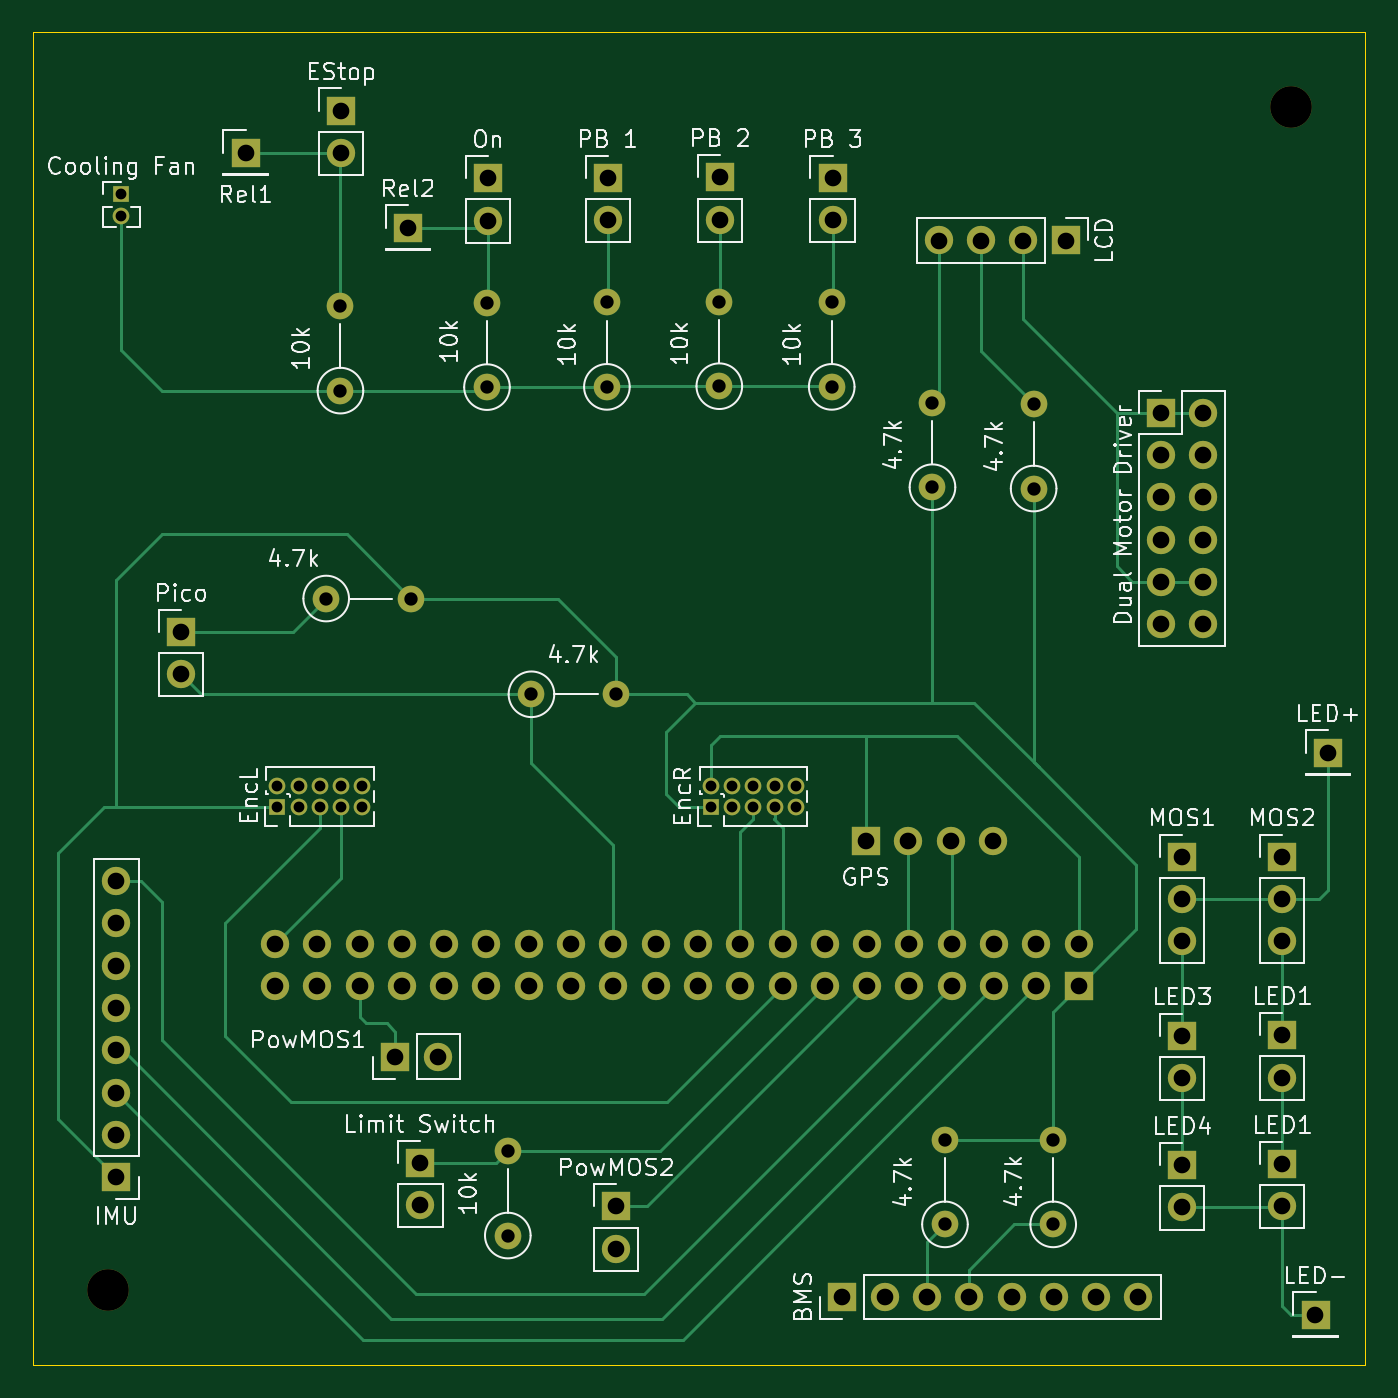
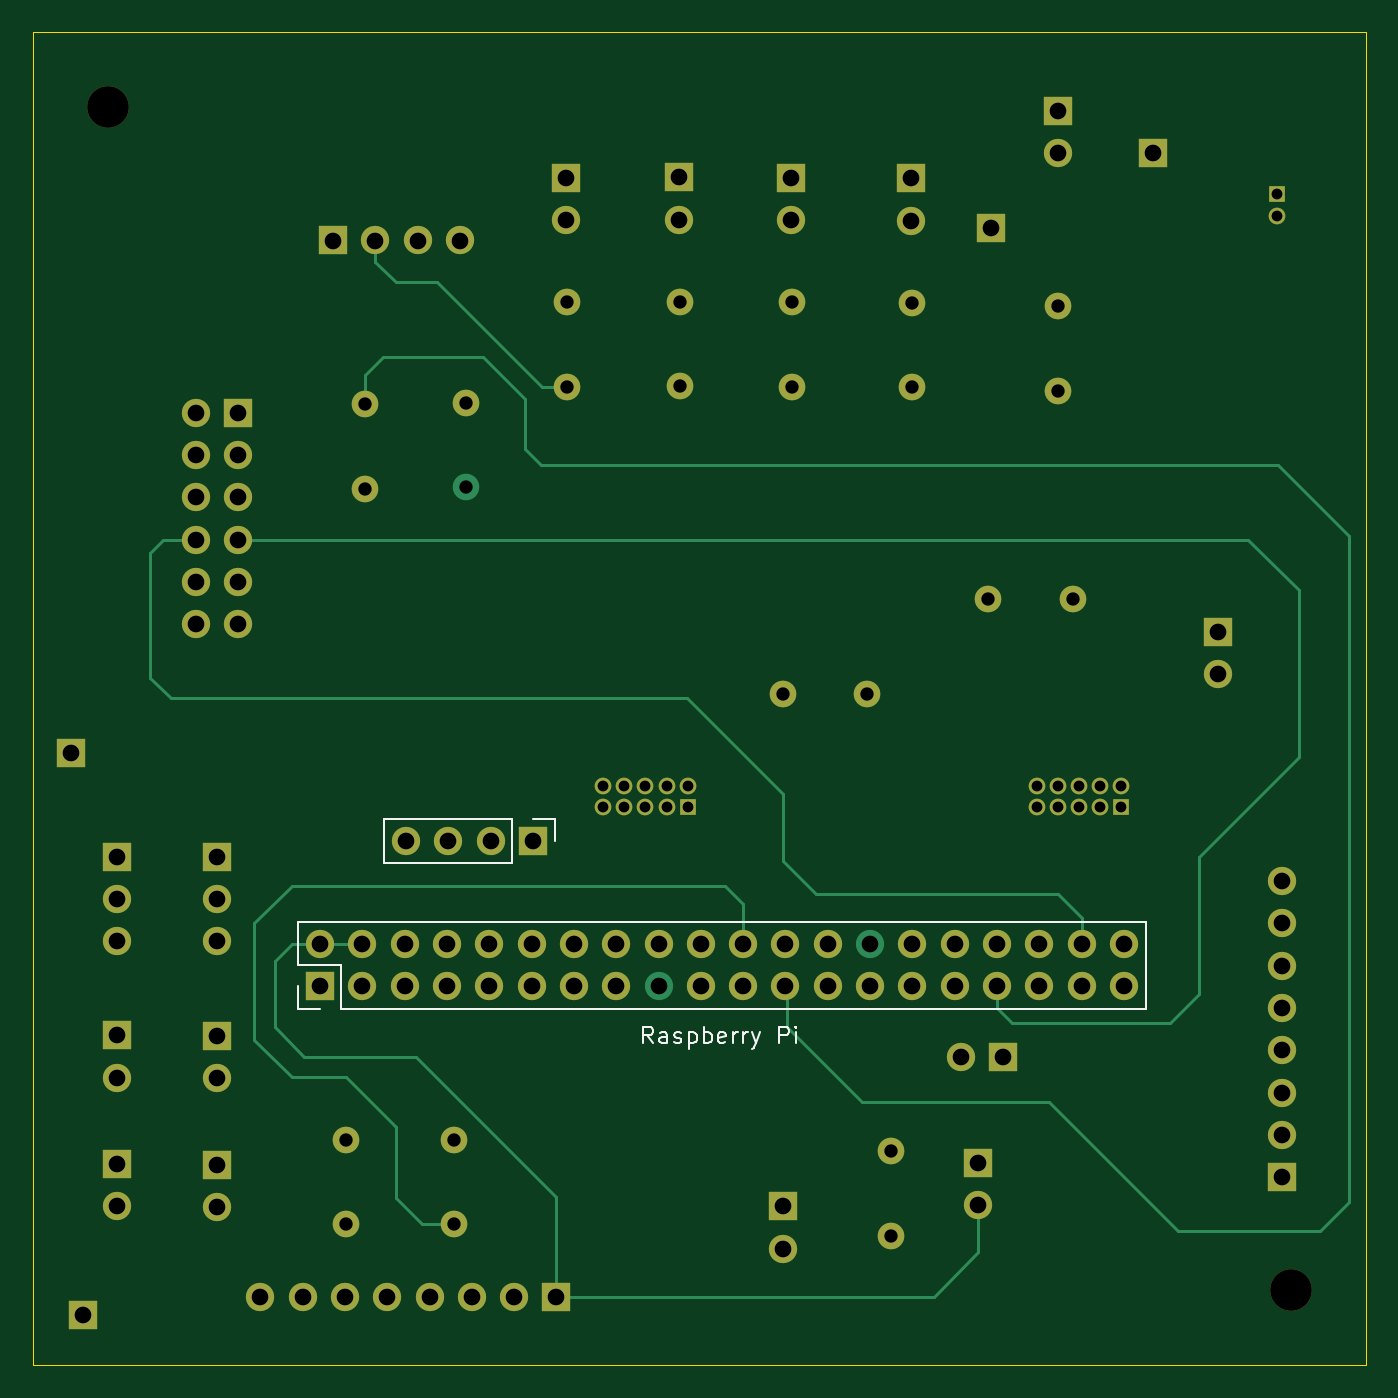
Circuit board: 13 layer files. Board 80.0 x 80.0 mm.
- bottom_copper: GRIT_main_pcb-B_Cu.gbr (13222 bytes)
- bottom_mask: GRIT_main_pcb-B_Mask.gbr (5598 bytes)
- paste: GRIT_main_pcb-B_Paste.gbr (456 bytes)
- bottom_silk: GRIT_main_pcb-B_Silkscreen.gbr (6352 bytes)
- outline: GRIT_main_pcb-Edge_Cuts.gbr (606 bytes)
- top_copper: GRIT_main_pcb-F_Cu.gbr (17649 bytes)
- top_mask: GRIT_main_pcb-F_Mask.gbr (5675 bytes)
- paste: GRIT_main_pcb-F_Paste.gbr (456 bytes)
- top_silk: GRIT_main_pcb-F_Silkscreen.gbr (80202 bytes)
- inner_copper: GRIT_main_pcb-In1_Cu.gbr (13126 bytes)
- inner_copper: GRIT_main_pcb-In2_Cu.gbr (169592 bytes)
- drill: GRIT_main_pcb-NPTH.drl (362 bytes)
- drill: GRIT_main_pcb-PTH.drl (2885 bytes)

=== bottom_copper: GRIT_main_pcb-B_Cu.gbr (13222 bytes, source omitted) ===
=== bottom_mask: GRIT_main_pcb-B_Mask.gbr ===
%TF.GenerationSoftware,KiCad,Pcbnew,8.0.8*%
%TF.CreationDate,2025-03-27T14:30:52-04:00*%
%TF.ProjectId,GRIT_main_pcb,47524954-5f6d-4616-996e-5f7063622e6b,rev?*%
%TF.SameCoordinates,Original*%
%TF.FileFunction,Soldermask,Bot*%
%TF.FilePolarity,Negative*%
%FSLAX46Y46*%
G04 Gerber Fmt 4.6, Leading zero omitted, Abs format (unit mm)*
G04 Created by KiCad (PCBNEW 8.0.8) date 2025-03-27 14:30:52*
%MOMM*%
%LPD*%
G01*
G04 APERTURE LIST*
%ADD10C,2.500000*%
%ADD11R,1.700000X1.700000*%
%ADD12O,1.600000X1.600000*%
%ADD13C,1.600000*%
%ADD14O,1.700000X1.700000*%
%ADD15O,1.000000X1.000000*%
%ADD16R,1.000000X1.000000*%
G04 APERTURE END LIST*
D10*
%TO.C,REF\u002A\u002A*%
X16500000Y-87500000D03*
%TD*%
%TO.C,REF\u002A\u002A*%
X87500000Y-16500000D03*
%TD*%
D11*
%TO.C,LED-*%
X89000000Y-89000000D03*
%TD*%
%TO.C,LED+*%
X89750000Y-55250000D03*
%TD*%
D12*
%TO.C,10k*%
X40500000Y-79170000D03*
D13*
X40500000Y-84250000D03*
%TD*%
D11*
%TO.C,LCD*%
X74000000Y-24500000D03*
D14*
X71460000Y-24500000D03*
X68920000Y-24500000D03*
X66380000Y-24500000D03*
%TD*%
D15*
%TO.C,EncR*%
X57790000Y-57230000D03*
X57790000Y-58500000D03*
X56520000Y-57230000D03*
X56520000Y-58500000D03*
X55250000Y-57230000D03*
X55250000Y-58500000D03*
X53980000Y-57230000D03*
X53980000Y-58500000D03*
X52710000Y-57230000D03*
D16*
X52710000Y-58500000D03*
%TD*%
D11*
%TO.C,MOS1*%
X81000000Y-61500000D03*
D14*
X81000000Y-64040000D03*
X81000000Y-66580000D03*
%TD*%
D11*
%TO.C,LED4*%
X81000000Y-80025000D03*
D14*
X81000000Y-82565000D03*
%TD*%
D11*
%TO.C,LED3*%
X81000000Y-72250000D03*
D14*
X81000000Y-74790000D03*
%TD*%
D11*
%TO.C,LED1*%
X87000000Y-79950000D03*
D14*
X87000000Y-82490000D03*
%TD*%
D11*
%TO.C,LED1*%
X87000000Y-72225000D03*
D14*
X87000000Y-74765000D03*
%TD*%
D11*
%TO.C,Rel2*%
X34500000Y-23725000D03*
%TD*%
D14*
%TO.C,EStop*%
X30500000Y-19240000D03*
D11*
X30500000Y-16700000D03*
%TD*%
D13*
%TO.C,10k*%
X30450000Y-33515000D03*
D12*
X30450000Y-28435000D03*
%TD*%
D11*
%TO.C,Rel1*%
X24750000Y-19225000D03*
%TD*%
D13*
%TO.C,10k*%
X39250000Y-33305000D03*
D12*
X39250000Y-28225000D03*
%TD*%
D14*
%TO.C,On*%
X39300000Y-23305000D03*
D11*
X39300000Y-20765000D03*
%TD*%
D14*
%TO.C,Limit Switch*%
X35250000Y-82435000D03*
D11*
X35250000Y-79895000D03*
%TD*%
D13*
%TO.C,10k*%
X46450000Y-33290000D03*
D12*
X46450000Y-28210000D03*
%TD*%
%TO.C,10k*%
X53200000Y-28170000D03*
D13*
X53200000Y-33250000D03*
%TD*%
%TO.C,10k*%
X59950000Y-33290000D03*
D12*
X59950000Y-28210000D03*
%TD*%
D11*
%TO.C,PB 3*%
X60000000Y-20750000D03*
D14*
X60000000Y-23290000D03*
%TD*%
D11*
%TO.C,PB 2*%
X53250000Y-20710000D03*
D14*
X53250000Y-23250000D03*
%TD*%
%TO.C,PB 1*%
X46500000Y-23290000D03*
D11*
X46500000Y-20750000D03*
%TD*%
D13*
%TO.C,4.7k*%
X66750000Y-83580000D03*
D12*
X66750000Y-78500000D03*
%TD*%
D14*
%TO.C,Raspberry Pi*%
X26520000Y-66750000D03*
X26520000Y-69290000D03*
X29060000Y-66750000D03*
X29060000Y-69290000D03*
X31600000Y-66750000D03*
X31600000Y-69290000D03*
X34140000Y-66750000D03*
X34140000Y-69290000D03*
X36680000Y-66750000D03*
X36680000Y-69290000D03*
X39220000Y-66750000D03*
X39220000Y-69290000D03*
X41760000Y-69290000D03*
X44300000Y-66750000D03*
X44300000Y-69290000D03*
X46840000Y-66750000D03*
X46840000Y-69290000D03*
X49380000Y-66750000D03*
X49380000Y-69290000D03*
X51920000Y-66750000D03*
X51920000Y-69290000D03*
X54460000Y-66750000D03*
X57000000Y-66750000D03*
X57000000Y-69290000D03*
X59540000Y-66750000D03*
X59540000Y-69290000D03*
X62080000Y-66750000D03*
X62080000Y-69290000D03*
X64620000Y-66750000D03*
X64620000Y-69290000D03*
X67160000Y-66750000D03*
X67160000Y-69290000D03*
X69700000Y-66750000D03*
X69700000Y-69290000D03*
X72240000Y-66750000D03*
X72240000Y-69290000D03*
X74780000Y-66750000D03*
D11*
X74780000Y-69290000D03*
%TD*%
D13*
%TO.C,4.7k*%
X41920000Y-51750000D03*
D12*
X47000000Y-51750000D03*
%TD*%
D11*
%TO.C,PowMOS2*%
X47000000Y-82500000D03*
D14*
X47000000Y-85040000D03*
%TD*%
%TO.C,Dual Motor Driver*%
X82250000Y-47540000D03*
X79710000Y-47540000D03*
X82250000Y-45000000D03*
X79710000Y-45000000D03*
X82250000Y-42460000D03*
X79710000Y-42460000D03*
X82250000Y-39920000D03*
X79710000Y-39920000D03*
X82250000Y-37380000D03*
X79710000Y-37380000D03*
X82250000Y-34840000D03*
D11*
X79710000Y-34840000D03*
%TD*%
D14*
%TO.C,IMU*%
X17000000Y-62970000D03*
X17000000Y-65510000D03*
X17000000Y-68050000D03*
X17000000Y-70590000D03*
X17000000Y-73130000D03*
X17000000Y-75670000D03*
X17000000Y-78210000D03*
D11*
X17000000Y-80750000D03*
%TD*%
D13*
%TO.C,4.7k*%
X73250000Y-83580000D03*
D12*
X73250000Y-78500000D03*
%TD*%
D15*
%TO.C,Cooling Fan*%
X17300000Y-23000000D03*
D16*
X17300000Y-21730000D03*
%TD*%
D12*
%TO.C,4.7k*%
X72075000Y-34315000D03*
D13*
X72075000Y-39395000D03*
%TD*%
%TO.C,4.7k*%
X29595000Y-46000000D03*
D12*
X34675000Y-46000000D03*
%TD*%
D14*
%TO.C,BMS*%
X78370000Y-87935000D03*
X75830000Y-87935000D03*
X73290000Y-87935000D03*
X70750000Y-87935000D03*
X68210000Y-87935000D03*
X65670000Y-87935000D03*
X63130000Y-87935000D03*
D11*
X60590000Y-87935000D03*
%TD*%
%TO.C,GPS*%
X62010000Y-60540000D03*
D14*
X64550000Y-60540000D03*
X67090000Y-60540000D03*
X69630000Y-60540000D03*
%TD*%
D12*
%TO.C,4.7k*%
X66000000Y-34235000D03*
%TD*%
D11*
%TO.C,Pico*%
X20895000Y-48000000D03*
D14*
X20895000Y-50540000D03*
%TD*%
D11*
%TO.C,PowMOS1*%
X33750000Y-73500000D03*
D14*
X36290000Y-73500000D03*
%TD*%
%TO.C,MOS2*%
X87000000Y-66580000D03*
X87000000Y-64040000D03*
D11*
X87000000Y-61500000D03*
%TD*%
D15*
%TO.C,EncL*%
X31750000Y-57230000D03*
X31750000Y-58500000D03*
X30480000Y-57230000D03*
X30480000Y-58500000D03*
X29210000Y-57230000D03*
X29210000Y-58500000D03*
X27940000Y-57230000D03*
X27940000Y-58500000D03*
X26670000Y-57230000D03*
D16*
X26670000Y-58500000D03*
%TD*%
M02*

=== paste: GRIT_main_pcb-B_Paste.gbr ===
%TF.GenerationSoftware,KiCad,Pcbnew,8.0.8*%
%TF.CreationDate,2025-03-27T14:30:52-04:00*%
%TF.ProjectId,GRIT_main_pcb,47524954-5f6d-4616-996e-5f7063622e6b,rev?*%
%TF.SameCoordinates,Original*%
%TF.FileFunction,Paste,Bot*%
%TF.FilePolarity,Positive*%
%FSLAX46Y46*%
G04 Gerber Fmt 4.6, Leading zero omitted, Abs format (unit mm)*
G04 Created by KiCad (PCBNEW 8.0.8) date 2025-03-27 14:30:52*
%MOMM*%
%LPD*%
G01*
G04 APERTURE LIST*
G04 APERTURE END LIST*
M02*

=== bottom_silk: GRIT_main_pcb-B_Silkscreen.gbr ===
%TF.GenerationSoftware,KiCad,Pcbnew,8.0.8*%
%TF.CreationDate,2025-03-27T14:30:52-04:00*%
%TF.ProjectId,GRIT_main_pcb,47524954-5f6d-4616-996e-5f7063622e6b,rev?*%
%TF.SameCoordinates,Original*%
%TF.FileFunction,Legend,Bot*%
%TF.FilePolarity,Positive*%
%FSLAX46Y46*%
G04 Gerber Fmt 4.6, Leading zero omitted, Abs format (unit mm)*
G04 Created by KiCad (PCBNEW 8.0.8) date 2025-03-27 14:30:52*
%MOMM*%
%LPD*%
G01*
G04 APERTURE LIST*
%ADD10C,0.150000*%
%ADD11C,0.120000*%
G04 APERTURE END LIST*
D10*
X54800000Y-72704819D02*
X55133333Y-72228628D01*
X55371428Y-72704819D02*
X55371428Y-71704819D01*
X55371428Y-71704819D02*
X54990476Y-71704819D01*
X54990476Y-71704819D02*
X54895238Y-71752438D01*
X54895238Y-71752438D02*
X54847619Y-71800057D01*
X54847619Y-71800057D02*
X54800000Y-71895295D01*
X54800000Y-71895295D02*
X54800000Y-72038152D01*
X54800000Y-72038152D02*
X54847619Y-72133390D01*
X54847619Y-72133390D02*
X54895238Y-72181009D01*
X54895238Y-72181009D02*
X54990476Y-72228628D01*
X54990476Y-72228628D02*
X55371428Y-72228628D01*
X53942857Y-72704819D02*
X53942857Y-72181009D01*
X53942857Y-72181009D02*
X53990476Y-72085771D01*
X53990476Y-72085771D02*
X54085714Y-72038152D01*
X54085714Y-72038152D02*
X54276190Y-72038152D01*
X54276190Y-72038152D02*
X54371428Y-72085771D01*
X53942857Y-72657200D02*
X54038095Y-72704819D01*
X54038095Y-72704819D02*
X54276190Y-72704819D01*
X54276190Y-72704819D02*
X54371428Y-72657200D01*
X54371428Y-72657200D02*
X54419047Y-72561961D01*
X54419047Y-72561961D02*
X54419047Y-72466723D01*
X54419047Y-72466723D02*
X54371428Y-72371485D01*
X54371428Y-72371485D02*
X54276190Y-72323866D01*
X54276190Y-72323866D02*
X54038095Y-72323866D01*
X54038095Y-72323866D02*
X53942857Y-72276247D01*
X53514285Y-72657200D02*
X53419047Y-72704819D01*
X53419047Y-72704819D02*
X53228571Y-72704819D01*
X53228571Y-72704819D02*
X53133333Y-72657200D01*
X53133333Y-72657200D02*
X53085714Y-72561961D01*
X53085714Y-72561961D02*
X53085714Y-72514342D01*
X53085714Y-72514342D02*
X53133333Y-72419104D01*
X53133333Y-72419104D02*
X53228571Y-72371485D01*
X53228571Y-72371485D02*
X53371428Y-72371485D01*
X53371428Y-72371485D02*
X53466666Y-72323866D01*
X53466666Y-72323866D02*
X53514285Y-72228628D01*
X53514285Y-72228628D02*
X53514285Y-72181009D01*
X53514285Y-72181009D02*
X53466666Y-72085771D01*
X53466666Y-72085771D02*
X53371428Y-72038152D01*
X53371428Y-72038152D02*
X53228571Y-72038152D01*
X53228571Y-72038152D02*
X53133333Y-72085771D01*
X52657142Y-72038152D02*
X52657142Y-73038152D01*
X52657142Y-72085771D02*
X52561904Y-72038152D01*
X52561904Y-72038152D02*
X52371428Y-72038152D01*
X52371428Y-72038152D02*
X52276190Y-72085771D01*
X52276190Y-72085771D02*
X52228571Y-72133390D01*
X52228571Y-72133390D02*
X52180952Y-72228628D01*
X52180952Y-72228628D02*
X52180952Y-72514342D01*
X52180952Y-72514342D02*
X52228571Y-72609580D01*
X52228571Y-72609580D02*
X52276190Y-72657200D01*
X52276190Y-72657200D02*
X52371428Y-72704819D01*
X52371428Y-72704819D02*
X52561904Y-72704819D01*
X52561904Y-72704819D02*
X52657142Y-72657200D01*
X51752380Y-72704819D02*
X51752380Y-71704819D01*
X51752380Y-72085771D02*
X51657142Y-72038152D01*
X51657142Y-72038152D02*
X51466666Y-72038152D01*
X51466666Y-72038152D02*
X51371428Y-72085771D01*
X51371428Y-72085771D02*
X51323809Y-72133390D01*
X51323809Y-72133390D02*
X51276190Y-72228628D01*
X51276190Y-72228628D02*
X51276190Y-72514342D01*
X51276190Y-72514342D02*
X51323809Y-72609580D01*
X51323809Y-72609580D02*
X51371428Y-72657200D01*
X51371428Y-72657200D02*
X51466666Y-72704819D01*
X51466666Y-72704819D02*
X51657142Y-72704819D01*
X51657142Y-72704819D02*
X51752380Y-72657200D01*
X50466666Y-72657200D02*
X50561904Y-72704819D01*
X50561904Y-72704819D02*
X50752380Y-72704819D01*
X50752380Y-72704819D02*
X50847618Y-72657200D01*
X50847618Y-72657200D02*
X50895237Y-72561961D01*
X50895237Y-72561961D02*
X50895237Y-72181009D01*
X50895237Y-72181009D02*
X50847618Y-72085771D01*
X50847618Y-72085771D02*
X50752380Y-72038152D01*
X50752380Y-72038152D02*
X50561904Y-72038152D01*
X50561904Y-72038152D02*
X50466666Y-72085771D01*
X50466666Y-72085771D02*
X50419047Y-72181009D01*
X50419047Y-72181009D02*
X50419047Y-72276247D01*
X50419047Y-72276247D02*
X50895237Y-72371485D01*
X49990475Y-72704819D02*
X49990475Y-72038152D01*
X49990475Y-72228628D02*
X49942856Y-72133390D01*
X49942856Y-72133390D02*
X49895237Y-72085771D01*
X49895237Y-72085771D02*
X49799999Y-72038152D01*
X49799999Y-72038152D02*
X49704761Y-72038152D01*
X49371427Y-72704819D02*
X49371427Y-72038152D01*
X49371427Y-72228628D02*
X49323808Y-72133390D01*
X49323808Y-72133390D02*
X49276189Y-72085771D01*
X49276189Y-72085771D02*
X49180951Y-72038152D01*
X49180951Y-72038152D02*
X49085713Y-72038152D01*
X48847617Y-72038152D02*
X48609522Y-72704819D01*
X48371427Y-72038152D02*
X48609522Y-72704819D01*
X48609522Y-72704819D02*
X48704760Y-72942914D01*
X48704760Y-72942914D02*
X48752379Y-72990533D01*
X48752379Y-72990533D02*
X48847617Y-73038152D01*
X47228569Y-72704819D02*
X47228569Y-71704819D01*
X47228569Y-71704819D02*
X46847617Y-71704819D01*
X46847617Y-71704819D02*
X46752379Y-71752438D01*
X46752379Y-71752438D02*
X46704760Y-71800057D01*
X46704760Y-71800057D02*
X46657141Y-71895295D01*
X46657141Y-71895295D02*
X46657141Y-72038152D01*
X46657141Y-72038152D02*
X46704760Y-72133390D01*
X46704760Y-72133390D02*
X46752379Y-72181009D01*
X46752379Y-72181009D02*
X46847617Y-72228628D01*
X46847617Y-72228628D02*
X47228569Y-72228628D01*
X46228569Y-72704819D02*
X46228569Y-72038152D01*
X46228569Y-71704819D02*
X46276188Y-71752438D01*
X46276188Y-71752438D02*
X46228569Y-71800057D01*
X46228569Y-71800057D02*
X46180950Y-71752438D01*
X46180950Y-71752438D02*
X46228569Y-71704819D01*
X46228569Y-71704819D02*
X46228569Y-71800057D01*
D11*
%TO.C,Raspberry Pi*%
X25190000Y-65420000D02*
X76110000Y-65420000D01*
X76110000Y-65420000D02*
X76110000Y-68020000D01*
X76110000Y-69290000D02*
X76110000Y-70620000D01*
X76110000Y-70620000D02*
X74780000Y-70620000D01*
X76110000Y-68020000D02*
X73510000Y-68020000D01*
X73510000Y-68020000D02*
X73510000Y-70620000D01*
X25190000Y-70620000D02*
X73510000Y-70620000D01*
X25190000Y-65420000D02*
X25190000Y-70620000D01*
%TO.C,GPS*%
X60680000Y-60540000D02*
X60680000Y-59210000D01*
X60680000Y-59210000D02*
X62010000Y-59210000D01*
X70960000Y-59210000D02*
X63280000Y-59210000D01*
X63280000Y-61870000D02*
X63280000Y-59210000D01*
X70960000Y-61870000D02*
X70960000Y-59210000D01*
X70960000Y-61870000D02*
X63280000Y-61870000D01*
%TD*%
M02*

=== outline: GRIT_main_pcb-Edge_Cuts.gbr ===
%TF.GenerationSoftware,KiCad,Pcbnew,8.0.8*%
%TF.CreationDate,2025-03-27T14:30:52-04:00*%
%TF.ProjectId,GRIT_main_pcb,47524954-5f6d-4616-996e-5f7063622e6b,rev?*%
%TF.SameCoordinates,Original*%
%TF.FileFunction,Profile,NP*%
%FSLAX46Y46*%
G04 Gerber Fmt 4.6, Leading zero omitted, Abs format (unit mm)*
G04 Created by KiCad (PCBNEW 8.0.8) date 2025-03-27 14:30:52*
%MOMM*%
%LPD*%
G01*
G04 APERTURE LIST*
%TA.AperFunction,Profile*%
%ADD10C,0.050000*%
%TD*%
G04 APERTURE END LIST*
D10*
X12000000Y-12000000D02*
X92000000Y-12000000D01*
X92000000Y-92000000D01*
X12000000Y-92000000D01*
X12000000Y-12000000D01*
M02*

=== top_copper: GRIT_main_pcb-F_Cu.gbr (17649 bytes, source omitted) ===
=== top_mask: GRIT_main_pcb-F_Mask.gbr ===
%TF.GenerationSoftware,KiCad,Pcbnew,8.0.8*%
%TF.CreationDate,2025-03-27T14:30:52-04:00*%
%TF.ProjectId,GRIT_main_pcb,47524954-5f6d-4616-996e-5f7063622e6b,rev?*%
%TF.SameCoordinates,Original*%
%TF.FileFunction,Soldermask,Top*%
%TF.FilePolarity,Negative*%
%FSLAX46Y46*%
G04 Gerber Fmt 4.6, Leading zero omitted, Abs format (unit mm)*
G04 Created by KiCad (PCBNEW 8.0.8) date 2025-03-27 14:30:52*
%MOMM*%
%LPD*%
G01*
G04 APERTURE LIST*
%ADD10C,2.500000*%
%ADD11R,1.700000X1.700000*%
%ADD12O,1.600000X1.600000*%
%ADD13C,1.600000*%
%ADD14O,1.700000X1.700000*%
%ADD15O,1.000000X1.000000*%
%ADD16R,1.000000X1.000000*%
G04 APERTURE END LIST*
D10*
%TO.C,REF\u002A\u002A*%
X16500000Y-87500000D03*
%TD*%
%TO.C,REF\u002A\u002A*%
X87500000Y-16500000D03*
%TD*%
D11*
%TO.C,LED-*%
X89000000Y-89000000D03*
%TD*%
%TO.C,LED+*%
X89750000Y-55250000D03*
%TD*%
D12*
%TO.C,10k*%
X40500000Y-79170000D03*
D13*
X40500000Y-84250000D03*
%TD*%
D11*
%TO.C,LCD*%
X74000000Y-24500000D03*
D14*
X71460000Y-24500000D03*
X68920000Y-24500000D03*
X66380000Y-24500000D03*
%TD*%
D15*
%TO.C,EncR*%
X57790000Y-57230000D03*
X57790000Y-58500000D03*
X56520000Y-57230000D03*
X56520000Y-58500000D03*
X55250000Y-57230000D03*
X55250000Y-58500000D03*
X53980000Y-57230000D03*
X53980000Y-58500000D03*
X52710000Y-57230000D03*
D16*
X52710000Y-58500000D03*
%TD*%
D11*
%TO.C,MOS1*%
X81000000Y-61500000D03*
D14*
X81000000Y-64040000D03*
X81000000Y-66580000D03*
%TD*%
D11*
%TO.C,LED4*%
X81000000Y-80025000D03*
D14*
X81000000Y-82565000D03*
%TD*%
D11*
%TO.C,LED3*%
X81000000Y-72250000D03*
D14*
X81000000Y-74790000D03*
%TD*%
D11*
%TO.C,LED1*%
X87000000Y-79950000D03*
D14*
X87000000Y-82490000D03*
%TD*%
D11*
%TO.C,LED1*%
X87000000Y-72225000D03*
D14*
X87000000Y-74765000D03*
%TD*%
D11*
%TO.C,Rel2*%
X34500000Y-23725000D03*
%TD*%
D14*
%TO.C,EStop*%
X30500000Y-19240000D03*
D11*
X30500000Y-16700000D03*
%TD*%
D13*
%TO.C,10k*%
X30450000Y-33515000D03*
D12*
X30450000Y-28435000D03*
%TD*%
D11*
%TO.C,Rel1*%
X24750000Y-19225000D03*
%TD*%
D13*
%TO.C,10k*%
X39250000Y-33305000D03*
D12*
X39250000Y-28225000D03*
%TD*%
D14*
%TO.C,On*%
X39300000Y-23305000D03*
D11*
X39300000Y-20765000D03*
%TD*%
D14*
%TO.C,Limit Switch*%
X35250000Y-82435000D03*
D11*
X35250000Y-79895000D03*
%TD*%
D13*
%TO.C,10k*%
X46450000Y-33290000D03*
D12*
X46450000Y-28210000D03*
%TD*%
%TO.C,10k*%
X53200000Y-28170000D03*
D13*
X53200000Y-33250000D03*
%TD*%
%TO.C,10k*%
X59950000Y-33290000D03*
D12*
X59950000Y-28210000D03*
%TD*%
D11*
%TO.C,PB 3*%
X60000000Y-20750000D03*
D14*
X60000000Y-23290000D03*
%TD*%
D11*
%TO.C,PB 2*%
X53250000Y-20710000D03*
D14*
X53250000Y-23250000D03*
%TD*%
%TO.C,PB 1*%
X46500000Y-23290000D03*
D11*
X46500000Y-20750000D03*
%TD*%
D13*
%TO.C,4.7k*%
X66750000Y-83580000D03*
D12*
X66750000Y-78500000D03*
%TD*%
D14*
%TO.C,Raspberry Pi*%
X26520000Y-66750000D03*
X26520000Y-69290000D03*
X29060000Y-66750000D03*
X29060000Y-69290000D03*
X31600000Y-66750000D03*
X31600000Y-69290000D03*
X34140000Y-66750000D03*
X34140000Y-69290000D03*
X36680000Y-66750000D03*
X36680000Y-69290000D03*
X39220000Y-66750000D03*
X39220000Y-69290000D03*
X41760000Y-66750000D03*
X41760000Y-69290000D03*
X44300000Y-66750000D03*
X44300000Y-69290000D03*
X46840000Y-66750000D03*
X46840000Y-69290000D03*
X49380000Y-66750000D03*
X49380000Y-69290000D03*
X51920000Y-66750000D03*
X51920000Y-69290000D03*
X54460000Y-66750000D03*
X54460000Y-69290000D03*
X57000000Y-66750000D03*
X57000000Y-69290000D03*
X59540000Y-66750000D03*
X59540000Y-69290000D03*
X62080000Y-66750000D03*
X62080000Y-69290000D03*
X64620000Y-66750000D03*
X64620000Y-69290000D03*
X67160000Y-66750000D03*
X67160000Y-69290000D03*
X69700000Y-66750000D03*
X69700000Y-69290000D03*
X72240000Y-66750000D03*
X72240000Y-69290000D03*
X74780000Y-66750000D03*
D11*
X74780000Y-69290000D03*
%TD*%
D13*
%TO.C,4.7k*%
X41920000Y-51750000D03*
D12*
X47000000Y-51750000D03*
%TD*%
D11*
%TO.C,PowMOS2*%
X47000000Y-82500000D03*
D14*
X47000000Y-85040000D03*
%TD*%
%TO.C,Dual Motor Driver*%
X82250000Y-47540000D03*
X79710000Y-47540000D03*
X82250000Y-45000000D03*
X79710000Y-45000000D03*
X82250000Y-42460000D03*
X79710000Y-42460000D03*
X82250000Y-39920000D03*
X79710000Y-39920000D03*
X82250000Y-37380000D03*
X79710000Y-37380000D03*
X82250000Y-34840000D03*
D11*
X79710000Y-34840000D03*
%TD*%
D14*
%TO.C,IMU*%
X17000000Y-62970000D03*
X17000000Y-65510000D03*
X17000000Y-68050000D03*
X17000000Y-70590000D03*
X17000000Y-73130000D03*
X17000000Y-75670000D03*
X17000000Y-78210000D03*
D11*
X17000000Y-80750000D03*
%TD*%
D13*
%TO.C,4.7k*%
X73250000Y-83580000D03*
D12*
X73250000Y-78500000D03*
%TD*%
D15*
%TO.C,Cooling Fan*%
X17300000Y-23000000D03*
D16*
X17300000Y-21730000D03*
%TD*%
D12*
%TO.C,4.7k*%
X72075000Y-34315000D03*
D13*
X72075000Y-39395000D03*
%TD*%
%TO.C,4.7k*%
X29595000Y-46000000D03*
D12*
X34675000Y-46000000D03*
%TD*%
D14*
%TO.C,BMS*%
X78370000Y-87935000D03*
X75830000Y-87935000D03*
X73290000Y-87935000D03*
X70750000Y-87935000D03*
X68210000Y-87935000D03*
X65670000Y-87935000D03*
X63130000Y-87935000D03*
D11*
X60590000Y-87935000D03*
%TD*%
%TO.C,GPS*%
X62010000Y-60540000D03*
D14*
X64550000Y-60540000D03*
X67090000Y-60540000D03*
X69630000Y-60540000D03*
%TD*%
D12*
%TO.C,4.7k*%
X66000000Y-34235000D03*
D13*
X66000000Y-39315000D03*
%TD*%
D11*
%TO.C,Pico*%
X20895000Y-48000000D03*
D14*
X20895000Y-50540000D03*
%TD*%
D11*
%TO.C,PowMOS1*%
X33750000Y-73500000D03*
D14*
X36290000Y-73500000D03*
%TD*%
%TO.C,MOS2*%
X87000000Y-66580000D03*
X87000000Y-64040000D03*
D11*
X87000000Y-61500000D03*
%TD*%
D15*
%TO.C,EncL*%
X31750000Y-57230000D03*
X31750000Y-58500000D03*
X30480000Y-57230000D03*
X30480000Y-58500000D03*
X29210000Y-57230000D03*
X29210000Y-58500000D03*
X27940000Y-57230000D03*
X27940000Y-58500000D03*
X26670000Y-57230000D03*
D16*
X26670000Y-58500000D03*
%TD*%
M02*

=== paste: GRIT_main_pcb-F_Paste.gbr ===
%TF.GenerationSoftware,KiCad,Pcbnew,8.0.8*%
%TF.CreationDate,2025-03-27T14:30:52-04:00*%
%TF.ProjectId,GRIT_main_pcb,47524954-5f6d-4616-996e-5f7063622e6b,rev?*%
%TF.SameCoordinates,Original*%
%TF.FileFunction,Paste,Top*%
%TF.FilePolarity,Positive*%
%FSLAX46Y46*%
G04 Gerber Fmt 4.6, Leading zero omitted, Abs format (unit mm)*
G04 Created by KiCad (PCBNEW 8.0.8) date 2025-03-27 14:30:52*
%MOMM*%
%LPD*%
G01*
G04 APERTURE LIST*
G04 APERTURE END LIST*
M02*

=== top_silk: GRIT_main_pcb-F_Silkscreen.gbr (80202 bytes, source omitted) ===
=== inner_copper: GRIT_main_pcb-In1_Cu.gbr (13126 bytes, source omitted) ===
=== inner_copper: GRIT_main_pcb-In2_Cu.gbr (169592 bytes, source omitted) ===
=== drill: GRIT_main_pcb-NPTH.drl ===
M48
; DRILL file {KiCad 8.0.8} date 2025-03-27T14:30:56-0400
; FORMAT={-:-/ absolute / inch / decimal}
; #@! TF.CreationDate,2025-03-27T14:30:56-04:00
; #@! TF.GenerationSoftware,Kicad,Pcbnew,8.0.8
; #@! TF.FileFunction,NonPlated,1,4,NPTH
FMAT,2
INCH
; #@! TA.AperFunction,NonPlated,NPTH,ComponentDrill
T1C0.0984
%
G90
G05
T1
X0.6496Y-3.4449
X3.4449Y-0.6496
M30

=== drill: GRIT_main_pcb-PTH.drl ===
M48
; DRILL file {KiCad 8.0.8} date 2025-03-27T14:30:56-0400
; FORMAT={-:-/ absolute / inch / decimal}
; #@! TF.CreationDate,2025-03-27T14:30:56-04:00
; #@! TF.GenerationSoftware,Kicad,Pcbnew,8.0.8
; #@! TF.FileFunction,Plated,1,4,PTH
FMAT,2
INCH
; #@! TA.AperFunction,Plated,PTH,ComponentDrill
T1C0.0256
; #@! TA.AperFunction,Plated,PTH,ComponentDrill
T2C0.0315
; #@! TA.AperFunction,Plated,PTH,ComponentDrill
T3C0.0394
%
G90
G05
T1
X0.6811Y-0.8555
X0.6811Y-0.9055
X1.05Y-2.2531
X1.05Y-2.3031
X1.1Y-2.2531
X1.1Y-2.3031
X1.15Y-2.2531
X1.15Y-2.3031
X1.2Y-2.2531
X1.2Y-2.3031
X1.25Y-2.2531
X1.25Y-2.3031
X2.0752Y-2.2531
X2.0752Y-2.3031
X2.1252Y-2.2531
X2.1252Y-2.3031
X2.1752Y-2.2531
X2.1752Y-2.3031
X2.2252Y-2.2531
X2.2252Y-2.3031
X2.2752Y-2.2531
X2.2752Y-2.3031
T2
X1.1652Y-1.811
X1.1988Y-1.1195
X1.1988Y-1.3195
X1.3652Y-1.811
X1.5453Y-1.1112
X1.5453Y-1.3112
X1.5945Y-3.1169
X1.5945Y-3.3169
X1.6504Y-2.0374
X1.8287Y-1.1106
X1.8287Y-1.3106
X1.8504Y-2.0374
X2.0945Y-1.1091
X2.0945Y-1.3091
X2.3602Y-1.1106
X2.3602Y-1.3106
X2.5984Y-1.3478
X2.5984Y-1.5478
X2.628Y-3.0906
X2.628Y-3.2906
X2.8376Y-1.351
X2.8376Y-1.551
X2.8839Y-3.0906
X2.8839Y-3.2906
T3
X0.6693Y-2.4791
X0.6693Y-2.5791
X0.6693Y-2.6791
X0.6693Y-2.7791
X0.6693Y-2.8791
X0.6693Y-2.9791
X0.6693Y-3.0791
X0.6693Y-3.1791
X0.8226Y-1.8898
X0.8226Y-1.9898
X0.9744Y-0.7569
X1.0441Y-2.628
X1.0441Y-2.728
X1.1441Y-2.628
X1.1441Y-2.728
X1.2008Y-0.6575
X1.2008Y-0.7575
X1.2441Y-2.628
X1.2441Y-2.728
X1.3287Y-2.8937
X1.3441Y-2.628
X1.3441Y-2.728
X1.3583Y-0.9341
X1.3878Y-3.1455
X1.3878Y-3.2455
X1.4287Y-2.8937
X1.4441Y-2.628
X1.4441Y-2.728
X1.5441Y-2.628
X1.5441Y-2.728
X1.5472Y-0.8175
X1.5472Y-0.9175
X1.6441Y-2.628
X1.6441Y-2.728
X1.7441Y-2.628
X1.7441Y-2.728
X1.8307Y-0.8169
X1.8307Y-0.9169
X1.8441Y-2.628
X1.8441Y-2.728
X1.8504Y-3.248
X1.8504Y-3.348
X1.9441Y-2.628
X1.9441Y-2.728
X2.0441Y-2.628
X2.0441Y-2.728
X2.0965Y-0.8154
X2.0965Y-0.9154
X2.1441Y-2.628
X2.1441Y-2.728
X2.2441Y-2.628
X2.2441Y-2.728
X2.3441Y-2.628
X2.3441Y-2.728
X2.3622Y-0.8169
X2.3622Y-0.9169
X2.3854Y-3.462
X2.4413Y-2.3835
X2.4441Y-2.628
X2.4441Y-2.728
X2.4854Y-3.462
X2.5413Y-2.3835
X2.5441Y-2.628
X2.5441Y-2.728
X2.5854Y-3.462
X2.6134Y-0.9646
X2.6413Y-2.3835
X2.6441Y-2.628
X2.6441Y-2.728
X2.6854Y-3.462
X2.7134Y-0.9646
X2.7413Y-2.3835
X2.7441Y-2.628
X2.7441Y-2.728
X2.7854Y-3.462
X2.8134Y-0.9646
X2.8441Y-2.628
X2.8441Y-2.728
X2.8854Y-3.462
X2.9134Y-0.9646
X2.9441Y-2.628
X2.9441Y-2.728
X2.9854Y-3.462
X3.0854Y-3.462
X3.1382Y-1.3717
X3.1382Y-1.4717
X3.1382Y-1.5717
X3.1382Y-1.6717
X3.1382Y-1.7717
X3.1382Y-1.8717
X3.189Y-2.4213
X3.189Y-2.5213
X3.189Y-2.6213
X3.189Y-2.8445
X3.189Y-2.9445
X3.189Y-3.1506
X3.189Y-3.2506
X3.2382Y-1.3717
X3.2382Y-1.4717
X3.2382Y-1.5717
X3.2382Y-1.6717
X3.2382Y-1.7717
X3.2382Y-1.8717
X3.4252Y-2.4213
X3.4252Y-2.5213
X3.4252Y-2.6213
X3.4252Y-2.8435
X3.4252Y-2.9435
X3.4252Y-3.1476
X3.4252Y-3.2476
X3.5039Y-3.5039
X3.5335Y-2.1752
M30

